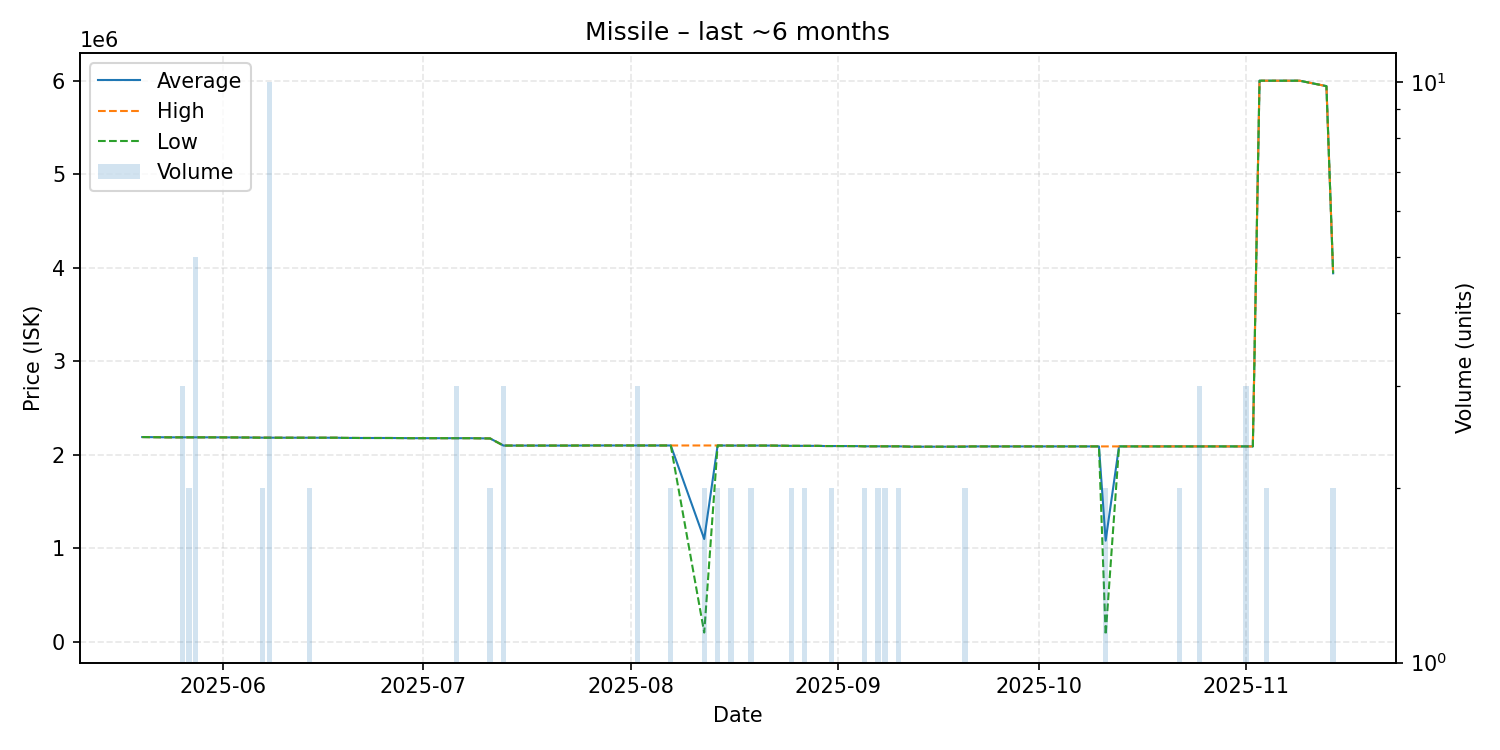

The data file committed next to this chart (first rows):
date, average, highest, lowest, order_count, volume
2025-05-20, 2190000, 2190000, 2190000, 1, 1
2025-05-24, 2187000, 2187000, 2187000, 1, 1
2025-05-26, 2187000, 2187000, 2187000, 3, 3
2025-05-27, 2187000, 2187000, 2187000, 2, 2
2025-05-28, 2187000, 2187000, 2187000, 1, 5
2025-05-31, 2187000, 2187000, 2187000, 1, 1
2025-06-05, 2185000, 2185000, 2185000, 1, 1
2025-06-07, 2183500, 2184000, 2183000, 2, 2
2025-06-08, 2183500, 2184000, 2183000, 2, 10
2025-06-09, 2183000, 2183000, 2183000, 1, 1
2025-06-10, 2183000, 2183000, 2183000, 1, 1
2025-06-14, 2183000, 2183000, 2183000, 2, 2
2025-06-16, 2183000, 2183000, 2183000, 1, 1
2025-06-18, 2183000, 2183000, 2183000, 1, 1
2025-06-19, 2181000, 2181000, 2181000, 1, 1
2025-06-22, 2180000, 2180000, 2180000, 1, 1
2025-06-26, 2180000, 2180000, 2180000, 1, 1
2025-06-28, 2179000, 2179000, 2179000, 1, 1
2025-06-29, 2178000, 2178000, 2178000, 1, 1
2025-07-01, 2178000, 2178000, 2178000, 1, 1
2025-07-04, 2178000, 2178000, 2178000, 1, 1
2025-07-06, 2178000, 2178000, 2178000, 3, 3
2025-07-07, 2178000, 2178000, 2178000, 1, 1
2025-07-08, 2178000, 2178000, 2178000, 1, 1
2025-07-11, 2175000, 2175000, 2175000, 2, 2
2025-07-13, 2099000, 2099000, 2099000, 3, 3
2025-07-18, 2099000, 2099000, 2099000, 1, 1
2025-07-23, 2099000, 2099000, 2099000, 1, 1
2025-07-26, 2100000, 2100000, 2100000, 1, 1
2025-07-29, 2100000, 2100000, 2100000, 1, 1
2025-08-02, 2100000, 2100000, 2100000, 3, 3
2025-08-03, 2100000, 2100000, 2100000, 1, 1
2025-08-04, 2100000, 2100000, 2100000, 1, 1
2025-08-05, 2100000, 2100000, 2100000, 1, 1
2025-08-07, 2100000, 2100000, 2100000, 2, 2
2025-08-12, 1100000, 2100000, 100000, 2, 2
2025-08-14, 2100000, 2100000, 2100000, 2, 2
2025-08-16, 2099000, 2099000, 2099000, 2, 2
2025-08-17, 2099000, 2099000, 2099000, 1, 1
2025-08-19, 2099000, 2099000, 2099000, 2, 2
2025-08-20, 2099000, 2099000, 2099000, 1, 1
2025-08-21, 2099000, 2099000, 2099000, 1, 1
2025-08-22, 2099000, 2099000, 2099000, 1, 1
2025-08-25, 2096000, 2096000, 2096000, 2, 2
2025-08-27, 2096000, 2096000, 2096000, 2, 2
2025-08-28, 2096000, 2096000, 2096000, 1, 1
2025-08-29, 2096000, 2096000, 2096000, 1, 1
2025-08-30, 2094000, 2094000, 2094000, 1, 1
2025-08-31, 2094000, 2094000, 2094000, 2, 2
2025-09-01, 2094000, 2094000, 2094000, 1, 1
2025-09-04, 2093000, 2093000, 2093000, 1, 1
2025-09-05, 2091000, 2091000, 2091000, 2, 2
2025-09-07, 2091000, 2091000, 2091000, 2, 2
2025-09-08, 2091000, 2091000, 2091000, 2, 2
2025-09-10, 2091000, 2091000, 2091000, 2, 2
2025-09-12, 2087000, 2087000, 2087000, 1, 1
2025-09-16, 2087000, 2087000, 2087000, 1, 1
2025-09-17, 2087000, 2087000, 2087000, 1, 1
2025-09-18, 2087000, 2087000, 2087000, 1, 1
2025-09-20, 2088500, 2090000, 2087000, 2, 2
... 25 more rows
